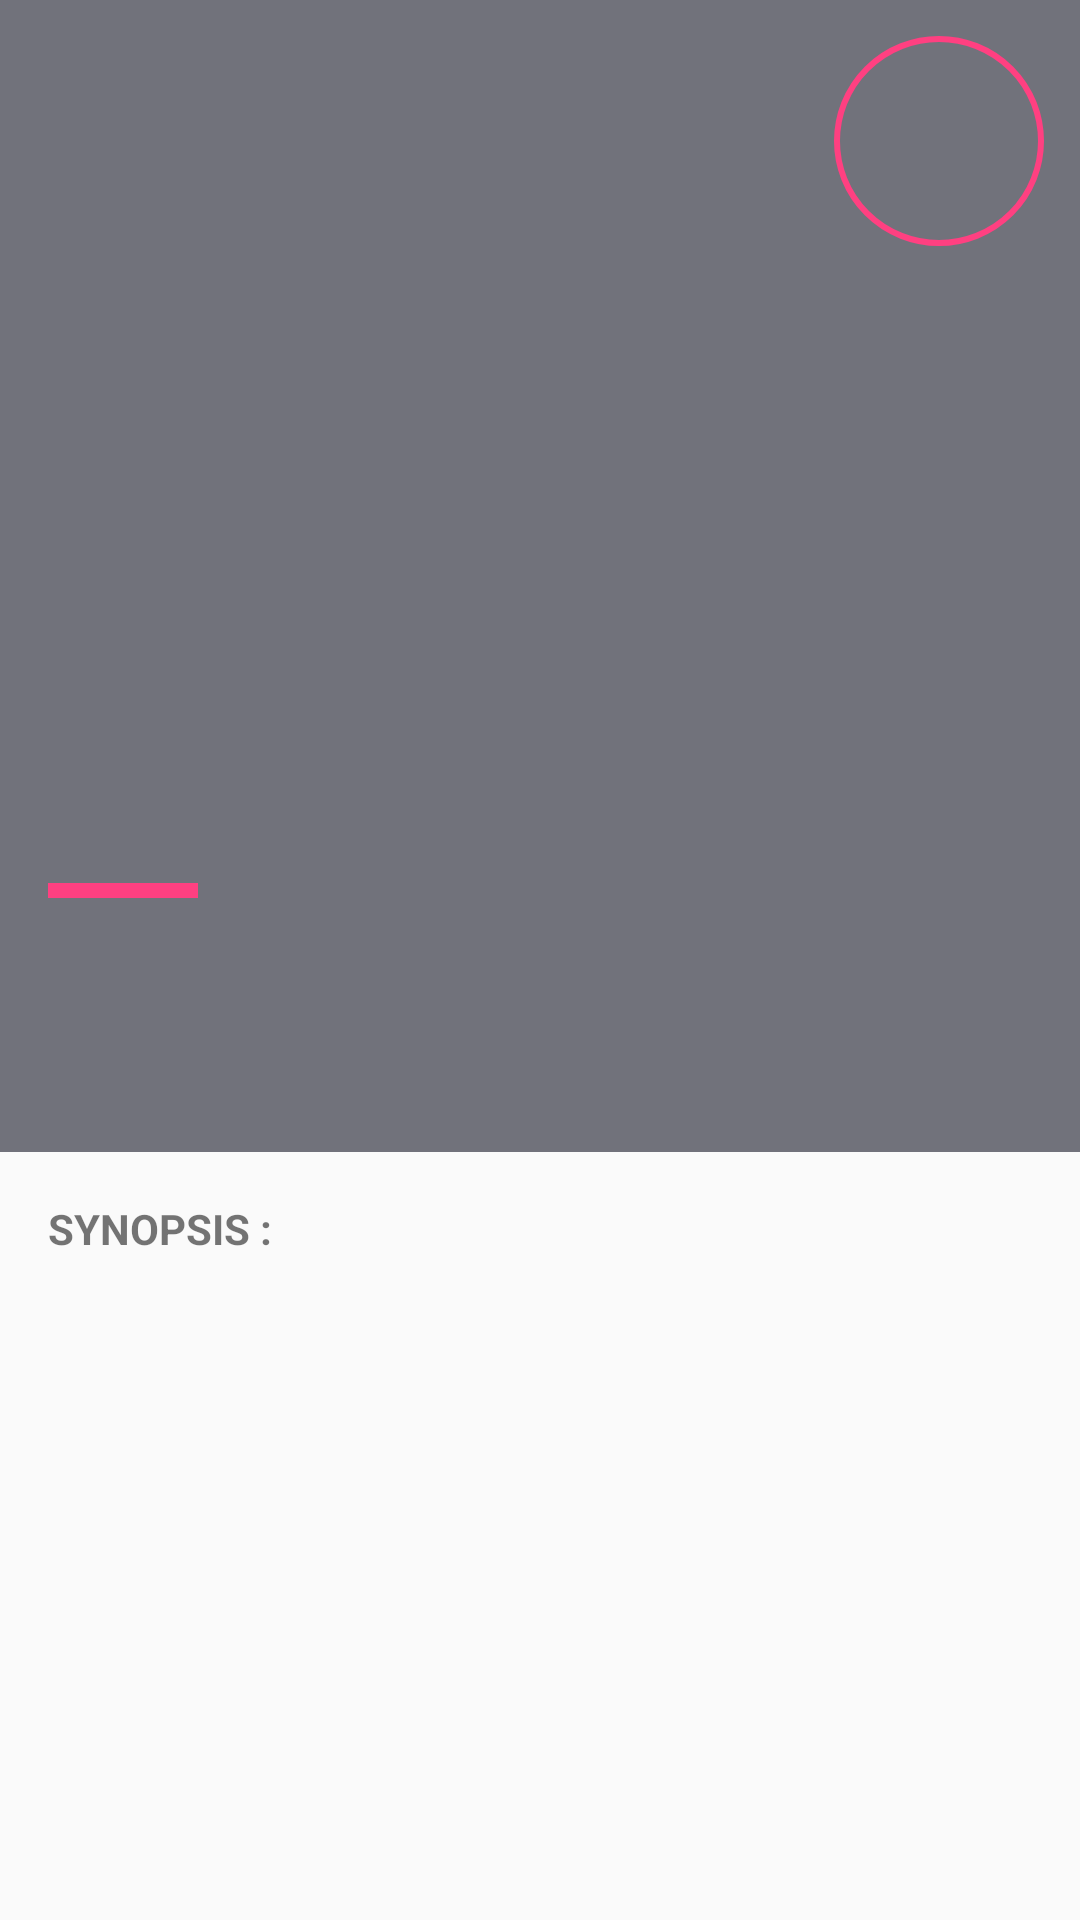

Android layout source for this screen:
<!-- AndroidManifest.xml: application theme AppTheme -->
<!-- res/layout/activity_movie_details.xml -->
<?xml version="1.0" encoding="utf-8"?>
<LinearLayout xmlns:android="http://schemas.android.com/apk/res/android"
    xmlns:tools="http://schemas.android.com/tools"
    android:id="@+id/activity_movie_details"
    android:layout_width="match_parent"
    android:layout_height="match_parent"
    android:orientation="vertical"
    tools:context="app.orion.com.popularmovies.MovieDetailsActivity">
    <RelativeLayout
        android:layout_width="match_parent"
        android:layout_height="0dp"
        android:layout_weight="0.6">
        <ImageView
            android:layout_width="match_parent"
            android:layout_height="match_parent"
            android:id="@+id/movie_poster"
            android:scaleType="centerCrop" />
        <RelativeLayout
            android:layout_width="match_parent"
            android:layout_height="match_parent"
            android:background="#920d0e1e"/>

        <LinearLayout
            android:layout_width="match_parent"
            android:layout_height="wrap_content"
            android:id="@+id/brief_box"
            android:layout_alignParentBottom="true"
            android:orientation="vertical"
            android:layout_margin="16dp">
            <View
                android:layout_width="50dp"
                android:layout_height="5dp"
                android:layout_marginBottom="12dp"
                android:background="@color/colorAccent"/>
            <TextView
                android:id="@+id/movie_title"
                android:textColor="#fff"
                android:layout_width="wrap_content"
                android:layout_height="wrap_content"
                android:textSize="30sp"
                android:textAllCaps="true" />
            <TextView
                android:textColor="#fff"
                android:id="@+id/movie_release_date"
                android:layout_width="wrap_content"
                android:layout_height="wrap_content"
                android:textSize="12sp" />
        </LinearLayout>

        <TextView
            android:layout_width="wrap_content"
            android:layout_height="wrap_content"
            android:id="@+id/movie_rating"
            android:layout_margin="12dp"
            android:padding="6dp"
            android:gravity="center"
            android:background="@drawable/circle_btn"
            android:textColor="@color/colorAccent"
            android:textSize="24sp"
            android:textStyle="bold"
            android:layout_alignParentTop="true"
            android:layout_alignParentEnd="true"
            android:layout_alignParentRight="true"/>

    </RelativeLayout>
    <LinearLayout
        android:layout_width="match_parent"
        android:layout_height="0dp"
        android:layout_weight="0.4"
        android:orientation="vertical"
        android:padding="16dp">
        <TextView
            android:layout_width="wrap_content"
            android:layout_height="wrap_content"
            android:text="SYNOPSIS :"
            android:textStyle="bold"/>
        <TextView
            android:layout_width="match_parent"
            android:layout_height="wrap_content"
            android:id="@+id/movie_desc"/>
    </LinearLayout>
</LinearLayout>
<!-- resources referenced by this layout -->
<resources>
  <color name="colorAccent">#FF4081</color>
  <!-- drawable circle_btn (drawable) -->
  <?xml version="1.0" encoding="utf-8"?>
  <shape xmlns:android="http://schemas.android.com/apk/res/android"
      android:innerRadius="0dp"
      android:shape="ring"
      android:thicknessRatio="2"
      android:useLevel="false" >
      <solid android:color="@android:color/transparent" />
      <size android:width="70dp"
          android:height="70dp"/>
      <stroke
          android:width="2dp"
          android:color="@color/colorAccent" />
  </shape>
  <style name="AppTheme" parent="Theme.AppCompat.Light.DarkActionBar">
          
          <item name="colorPrimary">@color/colorPrimary</item>
          <item name="colorPrimaryDark">@color/colorPrimaryDark</item>
          <item name="colorAccent">@color/colorAccent</item>
      </style>
  <color name="colorPrimary">#191820</color>
  <color name="colorPrimaryDark">#101015</color>
</resources>
